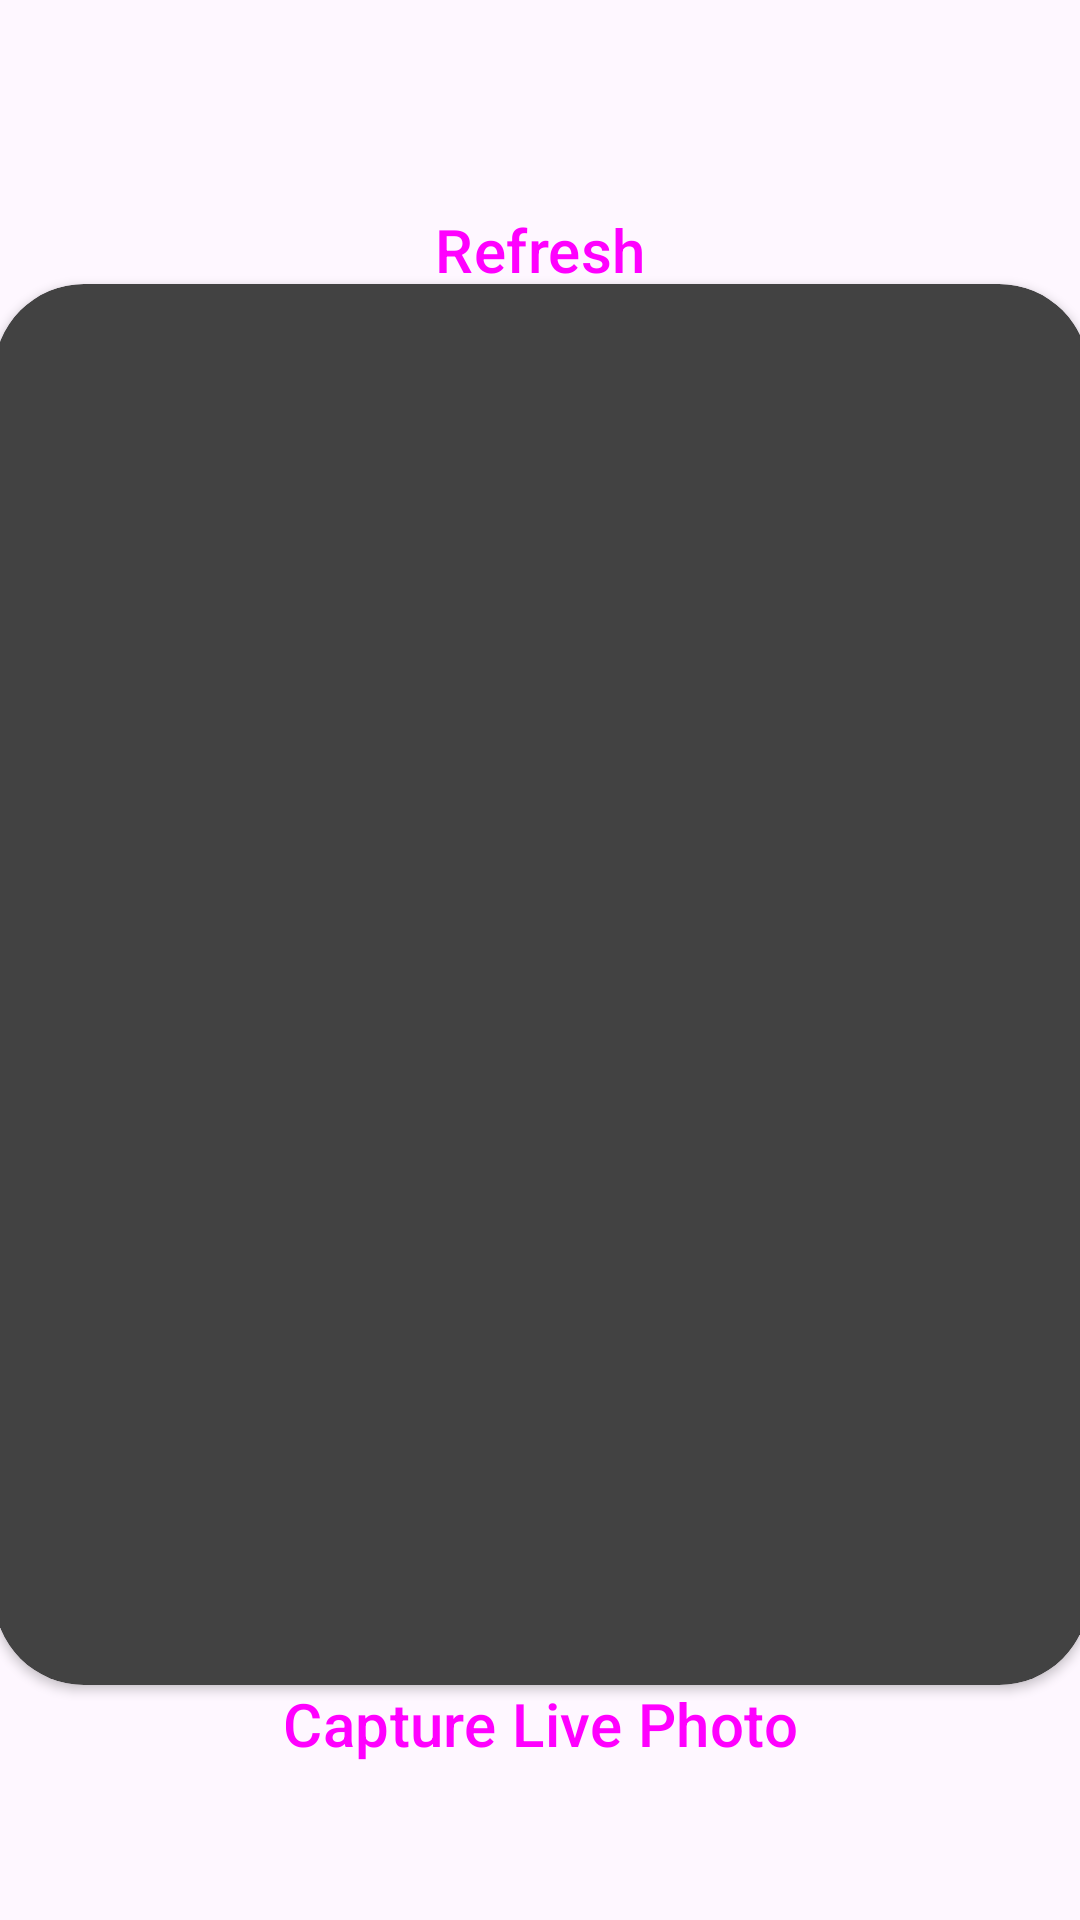

Reconstruct the res/layout file that produces this screen, plus the resources it refers to.
<!-- AndroidManifest.xml: application theme Theme.IoT_Firebase -->
<!-- res/layout/activity_cam.xml -->
<?xml version="1.0" encoding="utf-8"?>
<androidx.constraintlayout.widget.ConstraintLayout xmlns:android="http://schemas.android.com/apk/res/android"
    xmlns:app="http://schemas.android.com/apk/res-auto"
    xmlns:tools="http://schemas.android.com/tools"
    android:layout_width="match_parent"
    android:layout_height="match_parent"
    tools:context=".Cam">

    <Button
        android:id="@+id/Btn"
        style="@style/Widget.Material3.Button.IconButton.Filled.Tonal"
        android:layout_width="191dp"
        android:layout_height="60dp"
        android:text="Refresh"
        android:textSize="20dp"
        app:layout_constraintBottom_toBottomOf="parent"
        app:layout_constraintEnd_toEndOf="parent"
        app:layout_constraintStart_toStartOf="parent"
        app:layout_constraintTop_toTopOf="parent"
        app:layout_constraintVertical_bias="0.092" />

    <Button
        android:id="@+id/newCapture"
        style="@style/Widget.Material3.Button.TonalButton"
        android:layout_width="257dp"
        android:layout_height="63dp"
        android:text="Capture Live Photo"
        android:textSize="20dp"
        app:layout_constraintBottom_toBottomOf="parent"
        app:layout_constraintEnd_toEndOf="parent"
        app:layout_constraintStart_toStartOf="parent"
        app:layout_constraintTop_toTopOf="parent"
        app:layout_constraintVertical_bias="0.941" />

    <androidx.cardview.widget.CardView
        style="@style/CardView.Dark"
        android:layout_width="365dp"
        android:layout_height="467dp"
        app:cardCornerRadius="30dp"
        app:layout_constraintBottom_toTopOf="@+id/newCapture"
        app:layout_constraintEnd_toEndOf="parent"
        app:layout_constraintStart_toStartOf="parent"
        app:layout_constraintTop_toBottomOf="@+id/Btn">

        <androidx.constraintlayout.widget.ConstraintLayout
            android:layout_width="match_parent"
            android:layout_height="match_parent">

            <ImageView
                android:id="@+id/imageView"
                android:layout_width="297dp"
                android:layout_height="396dp"
                app:layout_constraintBottom_toBottomOf="parent"
                app:layout_constraintEnd_toEndOf="parent"
                app:layout_constraintStart_toStartOf="parent"
                app:layout_constraintTop_toTopOf="parent" />

            <ProgressBar
                android:id="@+id/loading"
                android:layout_width="101dp"
                android:layout_height="114dp"
                app:layout_constraintBottom_toBottomOf="@+id/imageView"
                app:layout_constraintEnd_toEndOf="@+id/imageView"
                app:layout_constraintHorizontal_bias="0.505"
                app:layout_constraintStart_toStartOf="@+id/imageView"
                app:layout_constraintTop_toTopOf="@+id/imageView"
                app:layout_constraintVertical_bias="0.522" />
        </androidx.constraintlayout.widget.ConstraintLayout>
    </androidx.cardview.widget.CardView>
</androidx.constraintlayout.widget.ConstraintLayout>
<!-- resources referenced by this layout -->
<resources>
  <style name="Theme.IoT_Firebase" parent="Base.Theme.IoT_Firebase" />
  <style name="Base.Theme.IoT_Firebase" parent="Theme.Material3.DayNight.NoActionBar">
          
          
      </style>
</resources>
